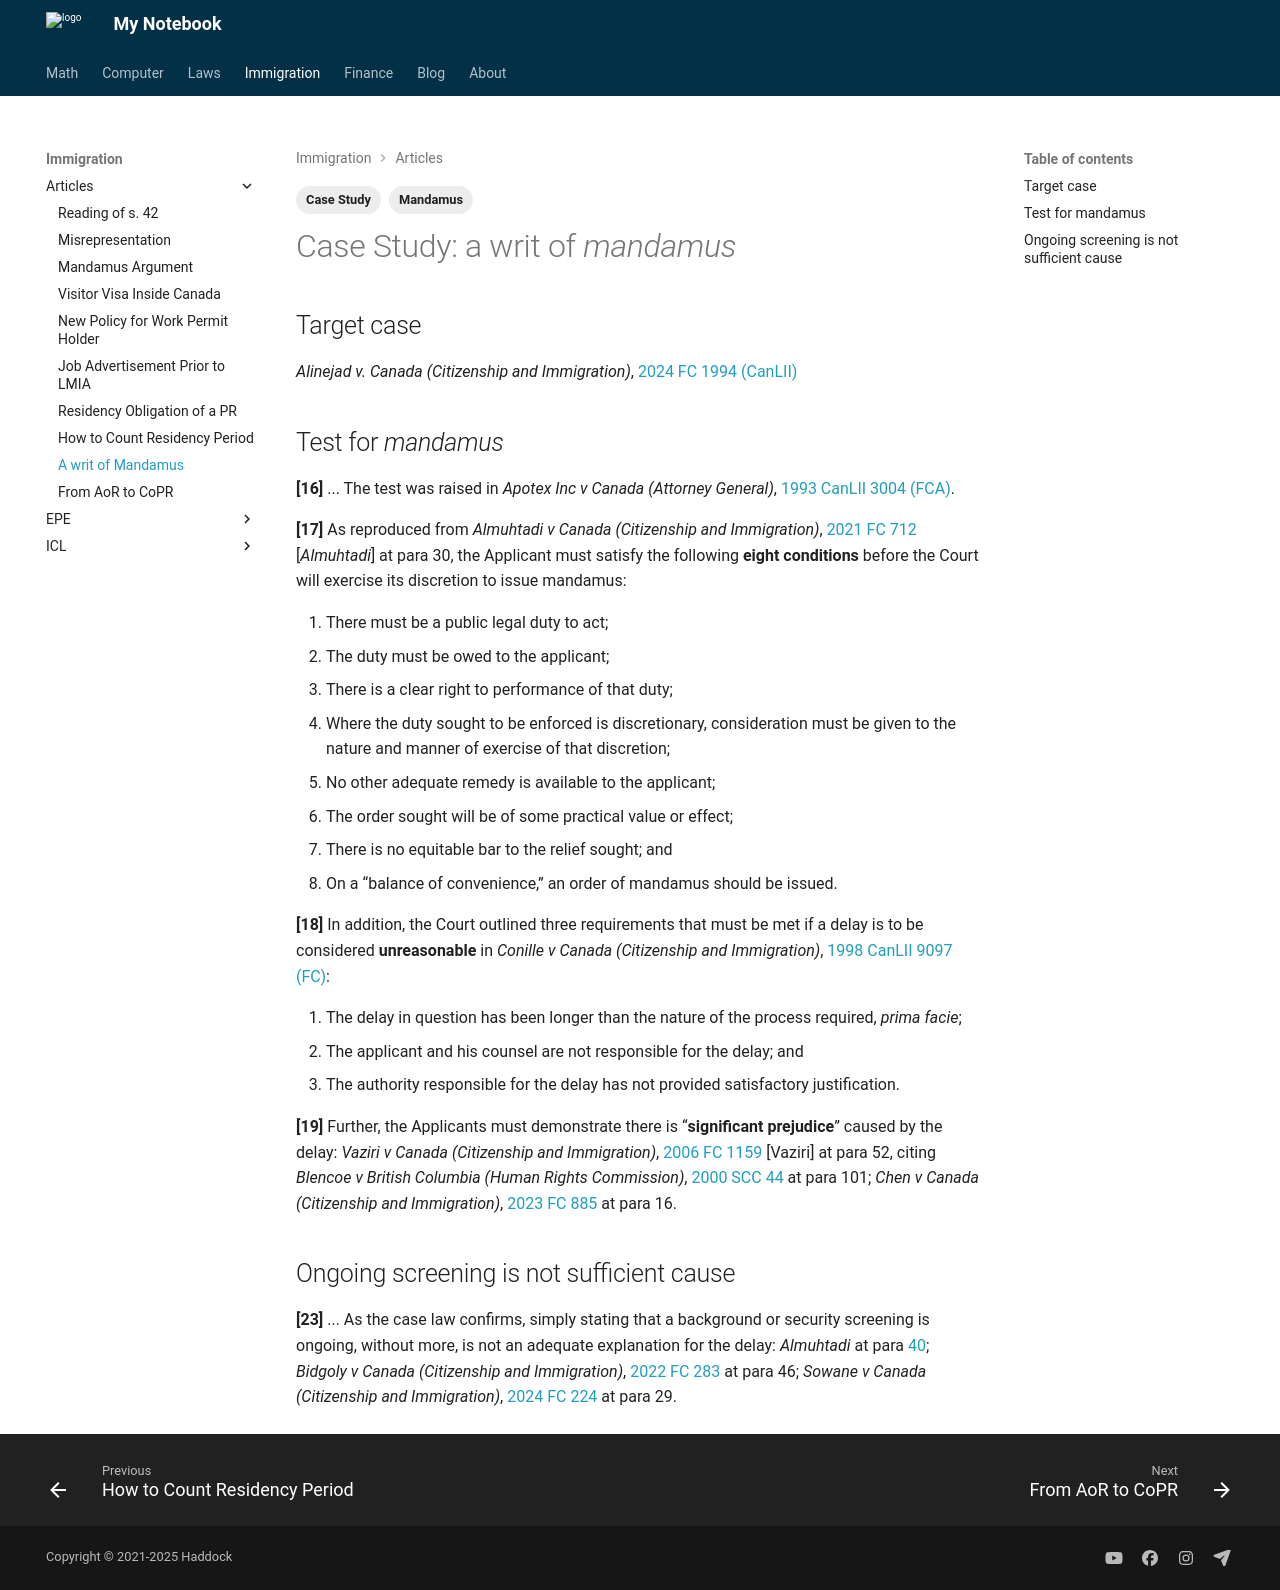

repository: Larry-Cui/notebook · page: immigration/articles/mandamus/index.html · generator: mkdocs

---
layout: post
title: "Case Study: a writ of mandamus"
date: 2025-01-17
draft: false
categories:
  - Immigration
tags:
  - Case Study
  - Mandamus
---

# Case Study: a writ of _mandamus_

## Target case

_Alinejad v. Canada (Citizenship and Immigration)_, [2024 FC 1994 (CanLII)](https://canlii.ca/t/k89nv){:target="\_blank"}

## Test for _mandamus_

**[16]** ... The test was raised in _Apotex Inc v Canada (Attorney General)_, [1993 CanLII 3004 (FCA)](https://www.canlii.org/en/ca/fca/doc/1993/1993canlii3004/1993canlii3004.html){:target="\_blank"}.

**[17]** As reproduced from _Almuhtadi v Canada (Citizenship and Immigration)_, [2021 FC 712](https://www.canlii.org/en/ca/fct/doc/2021/2021fc712/2021fc712.html){:target="\_blank"} [*Almuhtadi*] at para 30, the Applicant must satisfy the following **eight conditions** before the Court will exercise its discretion to issue mandamus:

1. There must be a public legal duty to act;
2. The duty must be owed to the applicant;
3. There is a clear right to performance of that duty;
4. Where the duty sought to be enforced is discretionary, consideration must be given to the nature and manner of exercise of that discretion;
5. No other adequate remedy is available to the applicant;
6. The order sought will be of some practical value or effect;
7. There is no equitable bar to the relief sought; and
8. On a “balance of convenience,” an order of mandamus should be issued.

**[18]** In addition, the Court outlined three requirements that must be met if a delay is to be considered **unreasonable** in _Conille v Canada (Citizenship and Immigration)_, [1998 CanLII 9097 (FC)](https://www.canlii.org/en/ca/fct/doc/1998/1998canlii9097/1998canlii9097.html){:target="\_blank"}:

1. The delay in question has been longer than the nature of the process required, _prima facie_;
2. The applicant and his counsel are not responsible for the delay; and
3. The authority responsible for the delay has not provided satisfactory justification.

**[19]** Further, the Applicants must demonstrate there is “**significant prejudice**” caused by the delay: _Vaziri v Canada (Citizenship and Immigration)_, [2006 FC 1159](https://www.canlii.org/en/ca/fct/doc/2006/2006fc1159/2006fc1159.html){:target="\_blank"} [Vaziri] at para 52, citing _Blencoe v British Columbia (Human Rights Commission)_, [2000 SCC 44](https://www.canlii.org/en/ca/scc/doc/2000/2000scc44/2000scc44.html){:target="\_blank"} at para 101; _Chen v Canada (Citizenship and Immigration)_, [2023 FC 885](https://www.canlii.org/en/ca/fct/doc/2023/2023fc885/2023fc885.html){:target="\_blank"} at para 16.

## Ongoing screening is not sufficient cause

**[23]** ... As the case law confirms, simply stating that a background or security screening is ongoing, without more, is not an adequate explanation for the delay: _Almuhtadi_ at para [40](https://www.canlii.org/en/ca/fct/doc/2021/2021fc712/2021fc712.html#par40){:target="\_blank"}; _Bidgoly v Canada (Citizenship and Immigration)_, [2022 FC 283](https://www.canlii.org/en/ca/fct/doc/2022/2022fc283/2022fc283.html){:target="\_blank"} at para 46; _Sowane v Canada (Citizenship and Immigration)_, [2024 FC 224](https://www.canlii.org/en/ca/fct/doc/2024/2024fc224/2024fc224.html){:target="\_blank"} at para 29.
